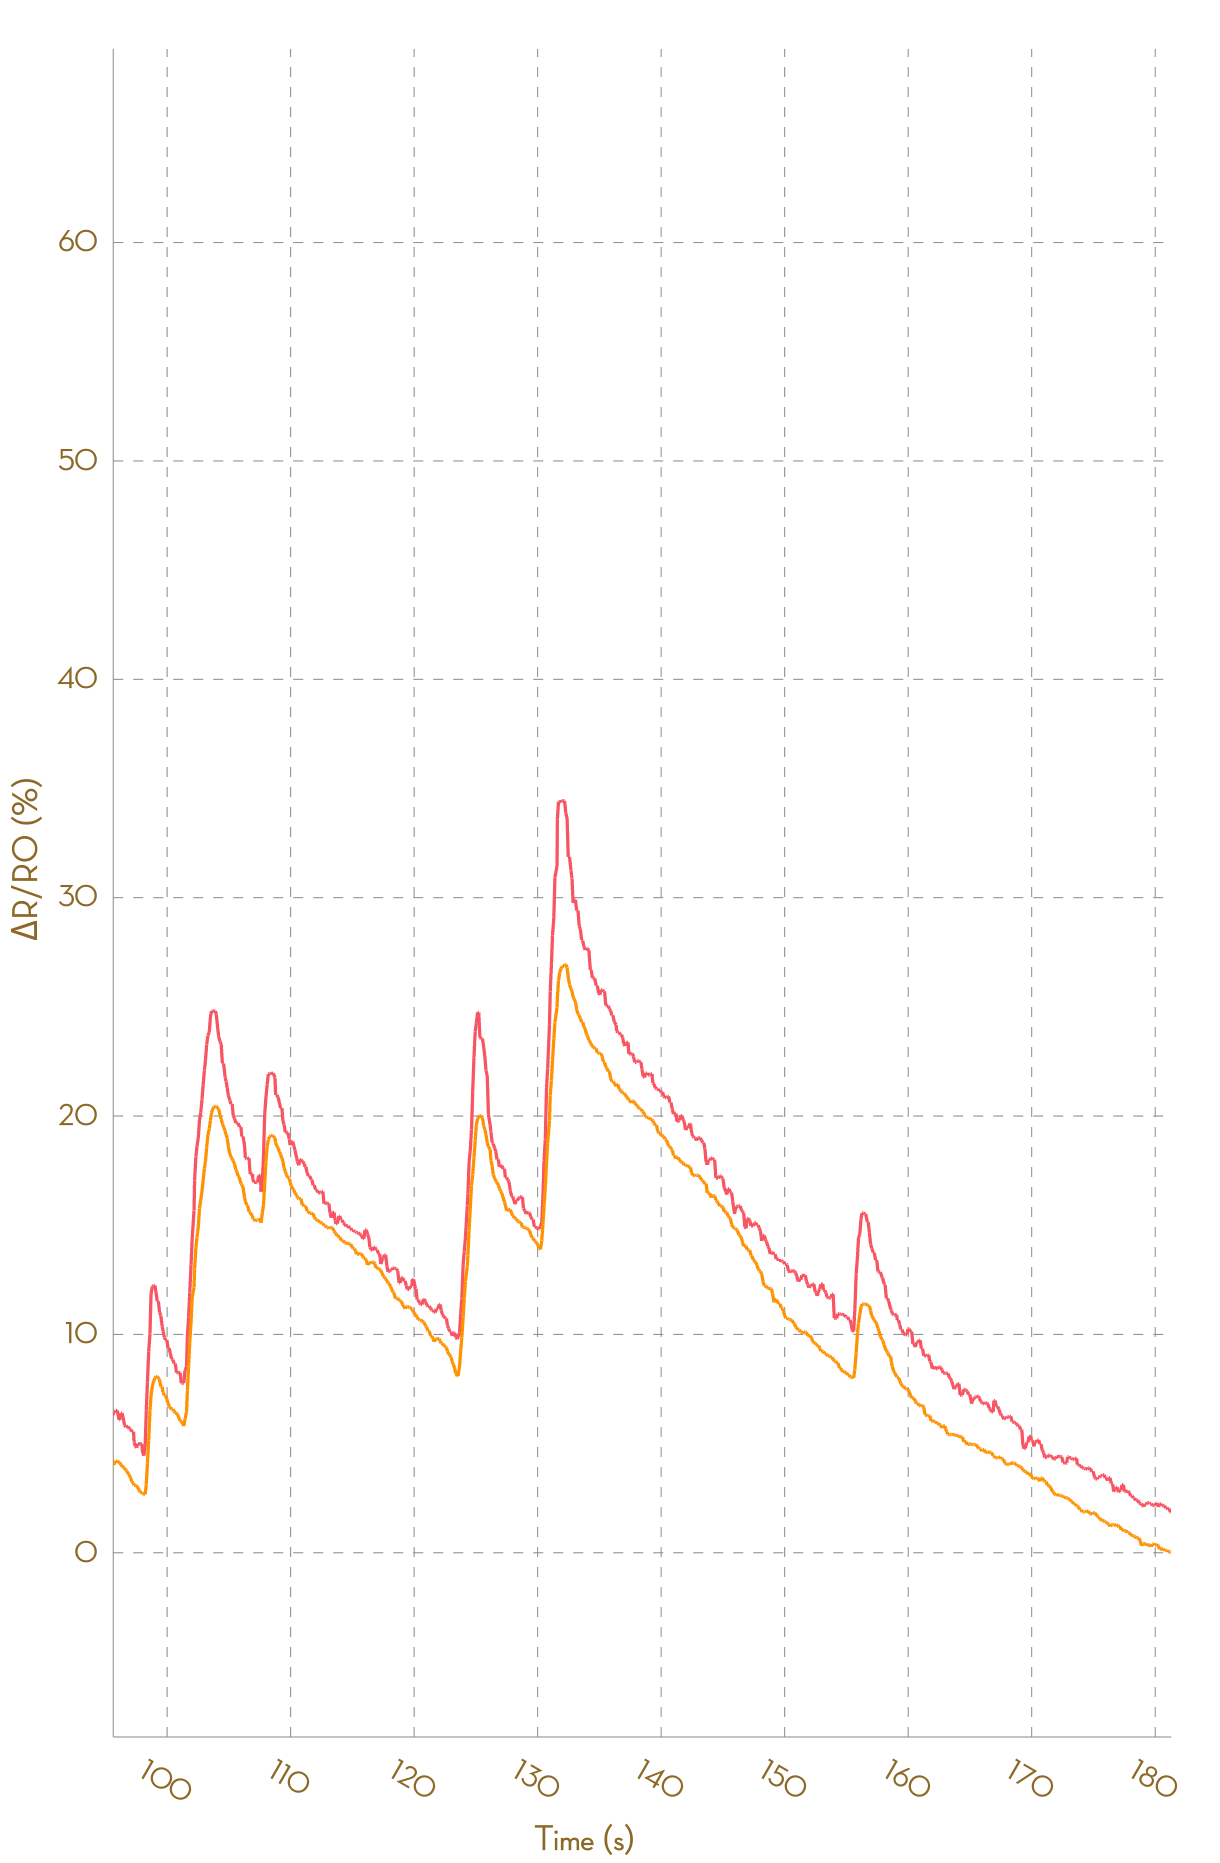

Source data for this figure (header and first rows):
, Ch1, , Ch2, , Ch3, , Ch4, , Ch5, , Ch6, , Ch7, , Ch8, 
Time (s), R (kohm), ΔR/R0 (%), R (kohm), ΔR/R0 (%), R (kohm), ΔR/R0 (%), R (kohm), ΔR/R0 (%), R (kohm), ΔR/R0 (%), R (kohm), ΔR/R0 (%), R (kohm), ΔR/R0 (%), R (kohm), ΔR/R0 (%)
0.020, 2.035, 0.0000, 1.196, 0.0000, NA, NA, NA, NA, NA, NA, NA, NA, NA, NA, NA, NA
0.116, 2.035, 0.0000, 1.195, 0.0000, NA, NA, NA, NA, NA, NA, NA, NA, NA, NA, NA, NA
0.224, 2.035, 0.0000, 1.196, 0.0000, NA, NA, NA, NA, NA, NA, NA, NA, NA, NA, NA, NA
0.320, 2.036, 0.0000, 1.196, 0.0000, NA, NA, NA, NA, NA, NA, NA, NA, NA, NA, NA, NA
0.415, 2.036, 0.0000, 1.195, 0.0000, NA, NA, NA, NA, NA, NA, NA, NA, NA, NA, NA, NA
0.517, 2.034, 0.0000, 1.194, 0.0000, NA, NA, NA, NA, NA, NA, NA, NA, NA, NA, NA, NA
0.607, 2.034, 0.0000, 1.194, 0.0000, NA, NA, NA, NA, NA, NA, NA, NA, NA, NA, NA, NA
0.718, 2.029, 0.0000, 1.193, 0.0000, NA, NA, NA, NA, NA, NA, NA, NA, NA, NA, NA, NA
0.804, 2.028, 0.0000, 1.193, 0.0000, NA, NA, NA, NA, NA, NA, NA, NA, NA, NA, NA, NA
0.904, 2.026, 0.0000, 1.192, 0.0000, NA, NA, NA, NA, NA, NA, NA, NA, NA, NA, NA, NA
1.017, 2.024, 0.0000, 1.192, 0.0000, NA, NA, NA, NA, NA, NA, NA, NA, NA, NA, NA, NA
1.098, 2.023, -0.0324, 1.191, -0.0638, NA, NA, NA, NA, NA, NA, NA, NA, NA, NA, NA, NA
1.204, 2.027, 0.1281, 1.191, -0.1050, NA, NA, NA, NA, NA, NA, NA, NA, NA, NA, NA, NA
1.300, 2.027, 0.1281, 1.191, -0.1050, NA, NA, NA, NA, NA, NA, NA, NA, NA, NA, NA, NA
1.389, 2.04, 0.7804, 1.2, 0.6381, NA, NA, NA, NA, NA, NA, NA, NA, NA, NA, NA, NA
1.489, 2.087, 3.086, 1.215, 1.946, NA, NA, NA, NA, NA, NA, NA, NA, NA, NA, NA, NA
1.587, 2.142, 5.818, 1.236, 3.675, NA, NA, NA, NA, NA, NA, NA, NA, NA, NA, NA, NA
1.689, 2.182, 7.787, 1.249, 4.756, NA, NA, NA, NA, NA, NA, NA, NA, NA, NA, NA, NA
1.783, 2.202, 8.784, 1.262, 5.907, NA, NA, NA, NA, NA, NA, NA, NA, NA, NA, NA, NA
1.902, 2.214, 9.373, 1.267, 6.288, NA, NA, NA, NA, NA, NA, NA, NA, NA, NA, NA, NA
1.985, 2.214, 9.373, 1.269, 6.447, NA, NA, NA, NA, NA, NA, NA, NA, NA, NA, NA, NA
2.077, 2.212, 9.266, 1.269, 6.447, NA, NA, NA, NA, NA, NA, NA, NA, NA, NA, NA, NA
2.213, 2.209, 9.153, 1.267, 6.3, NA, NA, NA, NA, NA, NA, NA, NA, NA, NA, NA, NA
2.301, 2.203, 8.833, 1.265, 6.148, NA, NA, NA, NA, NA, NA, NA, NA, NA, NA, NA, NA
2.383, 2.195, 8.459, 1.264, 6.071, NA, NA, NA, NA, NA, NA, NA, NA, NA, NA, NA, NA
2.499, 2.192, 8.3, 1.262, 5.925, NA, NA, NA, NA, NA, NA, NA, NA, NA, NA, NA, NA
2.577, 2.186, 7.992, 1.261, 5.764, NA, NA, NA, NA, NA, NA, NA, NA, NA, NA, NA, NA
2.664, 2.184, 7.915, 1.26, 5.674, NA, NA, NA, NA, NA, NA, NA, NA, NA, NA, NA, NA
2.761, 2.173, 7.329, 1.26, 5.674, NA, NA, NA, NA, NA, NA, NA, NA, NA, NA, NA, NA
2.881, 2.171, 7.226, 1.257, 5.434, NA, NA, NA, NA, NA, NA, NA, NA, NA, NA, NA, NA
2.960, 2.176, 7.497, 1.262, 5.895, NA, NA, NA, NA, NA, NA, NA, NA, NA, NA, NA, NA
3.055, 2.214, 9.397, 1.276, 7.094, NA, NA, NA, NA, NA, NA, NA, NA, NA, NA, NA, NA
3.160, 2.242, 10.78, 1.286, 7.923, NA, NA, NA, NA, NA, NA, NA, NA, NA, NA, NA, NA
3.250, 2.277, 12.49, 1.3, 9.056, NA, NA, NA, NA, NA, NA, NA, NA, NA, NA, NA, NA
3.357, 2.302, 13.74, 1.313, 10.18, NA, NA, NA, NA, NA, NA, NA, NA, NA, NA, NA, NA
3.447, 2.32, 14.62, 1.325, 11.14, NA, NA, NA, NA, NA, NA, NA, NA, NA, NA, NA, NA
3.549, 2.329, 15.08, 1.335, 11.97, NA, NA, NA, NA, NA, NA, NA, NA, NA, NA, NA, NA
3.656, 2.342, 15.72, 1.345, 12.81, NA, NA, NA, NA, NA, NA, NA, NA, NA, NA, NA, NA
3.740, 2.356, 16.41, 1.351, 13.36, NA, NA, NA, NA, NA, NA, NA, NA, NA, NA, NA, NA
3.837, 2.376, 17.37, 1.358, 13.9, NA, NA, NA, NA, NA, NA, NA, NA, NA, NA, NA, NA
3.940, 2.385, 17.82, 1.366, 14.57, NA, NA, NA, NA, NA, NA, NA, NA, NA, NA, NA, NA
4.043, 2.407, 18.89, 1.375, 15.36, NA, NA, NA, NA, NA, NA, NA, NA, NA, NA, NA, NA
4.137, 2.416, 19.36, 1.385, 16.24, NA, NA, NA, NA, NA, NA, NA, NA, NA, NA, NA, NA
4.237, 2.435, 20.28, 1.392, 16.76, NA, NA, NA, NA, NA, NA, NA, NA, NA, NA, NA, NA
4.405, 2.442, 20.63, 1.395, 17.04, NA, NA, NA, NA, NA, NA, NA, NA, NA, NA, NA, NA
4.499, 2.446, 20.84, 1.397, 17.2, NA, NA, NA, NA, NA, NA, NA, NA, NA, NA, NA, NA
4.525, 2.456, 21.33, 1.399, 17.38, NA, NA, NA, NA, NA, NA, NA, NA, NA, NA, NA, NA
4.626, 2.456, 21.33, 1.4, 17.49, NA, NA, NA, NA, NA, NA, NA, NA, NA, NA, NA, NA
4.719, 2.456, 21.32, 1.401, 17.57, NA, NA, NA, NA, NA, NA, NA, NA, NA, NA, NA, NA
4.898, 2.456, 21.32, 1.401, 17.57, NA, NA, NA, NA, NA, NA, NA, NA, NA, NA, NA, NA
4.919, 2.448, 20.91, 1.401, 17.51, NA, NA, NA, NA, NA, NA, NA, NA, NA, NA, NA, NA
5.013, 2.426, 19.84, 1.4, 17.48, NA, NA, NA, NA, NA, NA, NA, NA, NA, NA, NA, NA
5.116, 2.419, 19.51, 1.399, 17.35, NA, NA, NA, NA, NA, NA, NA, NA, NA, NA, NA, NA
5.208, 2.413, 19.23, 1.396, 17.13, NA, NA, NA, NA, NA, NA, NA, NA, NA, NA, NA, NA
5.311, 2.413, 19.23, 1.394, 16.94, NA, NA, NA, NA, NA, NA, NA, NA, NA, NA, NA, NA
5.407, 2.4, 18.58, 1.392, 16.79, NA, NA, NA, NA, NA, NA, NA, NA, NA, NA, NA, NA
5.504, 2.399, 18.5, 1.389, 16.57, NA, NA, NA, NA, NA, NA, NA, NA, NA, NA, NA, NA
5.600, 2.393, 18.2, 1.388, 16.42, NA, NA, NA, NA, NA, NA, NA, NA, NA, NA, NA, NA
5.693, 2.393, 18.2, 1.386, 16.29, NA, NA, NA, NA, NA, NA, NA, NA, NA, NA, NA, NA
... 1,800 more rows
